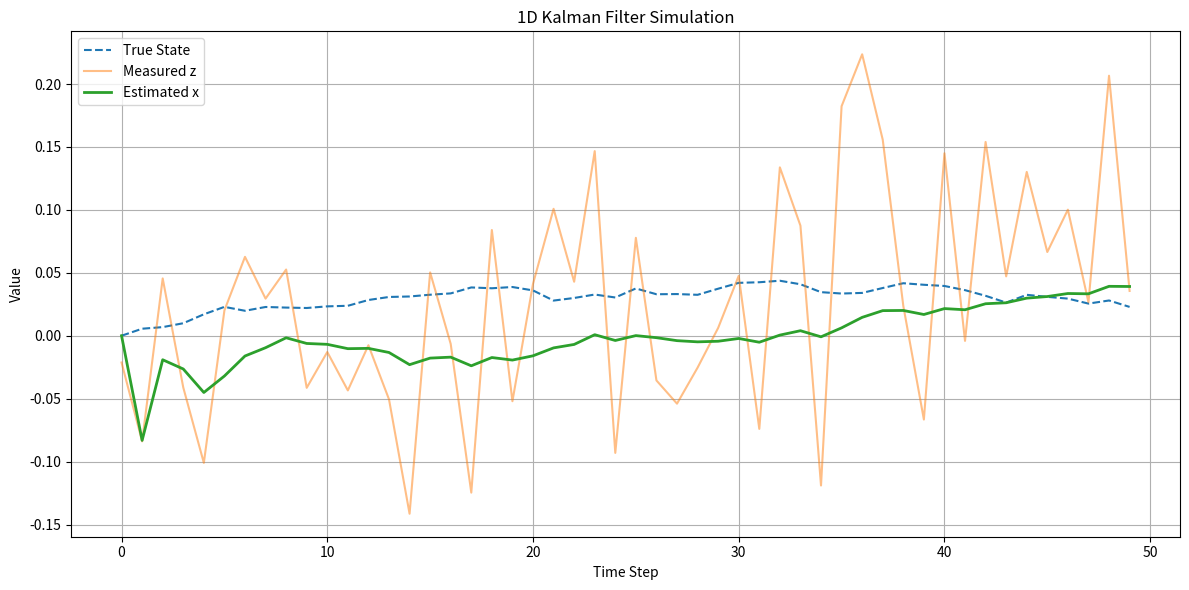

Write Python code to recreate this figure.
#!/usr/bin/env python3

import numpy as np
import matplotlib.pyplot as plt

# 시뮬레이션 설정
np.random.seed(0)
n_steps = 50

# 시스템 모델: x_k = x_{k-1} + w
A = 1.0   # 상태 전이
H = 1.0   # 관측 모델
Q = 1e-5  # 프로세스 노이즈 공분산
R = 0.1**2  # 관측 노이즈 공분산

# 실제 상태값과 관측값 생성
x_true = np.zeros(n_steps)
z_meas = np.zeros(n_steps)
x_true[0] = 0.0
for k in range(1, n_steps):
    x_true[k] = A * x_true[k-1] + np.random.normal(0, np.sqrt(Q))
z_meas = x_true + np.random.normal(0, np.sqrt(R), size=n_steps)

# Kalman Filter 초기화
x_est = np.zeros(n_steps)
P = 1.0  # 초기 오차 공분산
x_est[0] = 0.0  # 초기 추정값

for k in range(1, n_steps):
    # 예측 단계
    x_pred = A * x_est[k-1]
    P_pred = A * P * A + Q

    # 갱신 단계
    K = P_pred * H / (H * P_pred * H + R)  # 칼만 이득
    x_est[k] = x_pred + K * (z_meas[k] - H * x_pred)
    P = (1 - K * H) * P_pred

# 시각화를 통해 Kalman Filter 결과를 확인

plt.figure(figsize=(12, 6))
plt.plot(x_true, label="True State", linestyle='--')
plt.plot(z_meas, label="Measured z", alpha=0.5)
plt.plot(x_est, label="Estimated x", linewidth=2)
plt.xlabel("Time Step")
plt.ylabel("Value")
plt.title("1D Kalman Filter Simulation")
plt.legend()
plt.grid(True)
plt.tight_layout()
plt.show()
